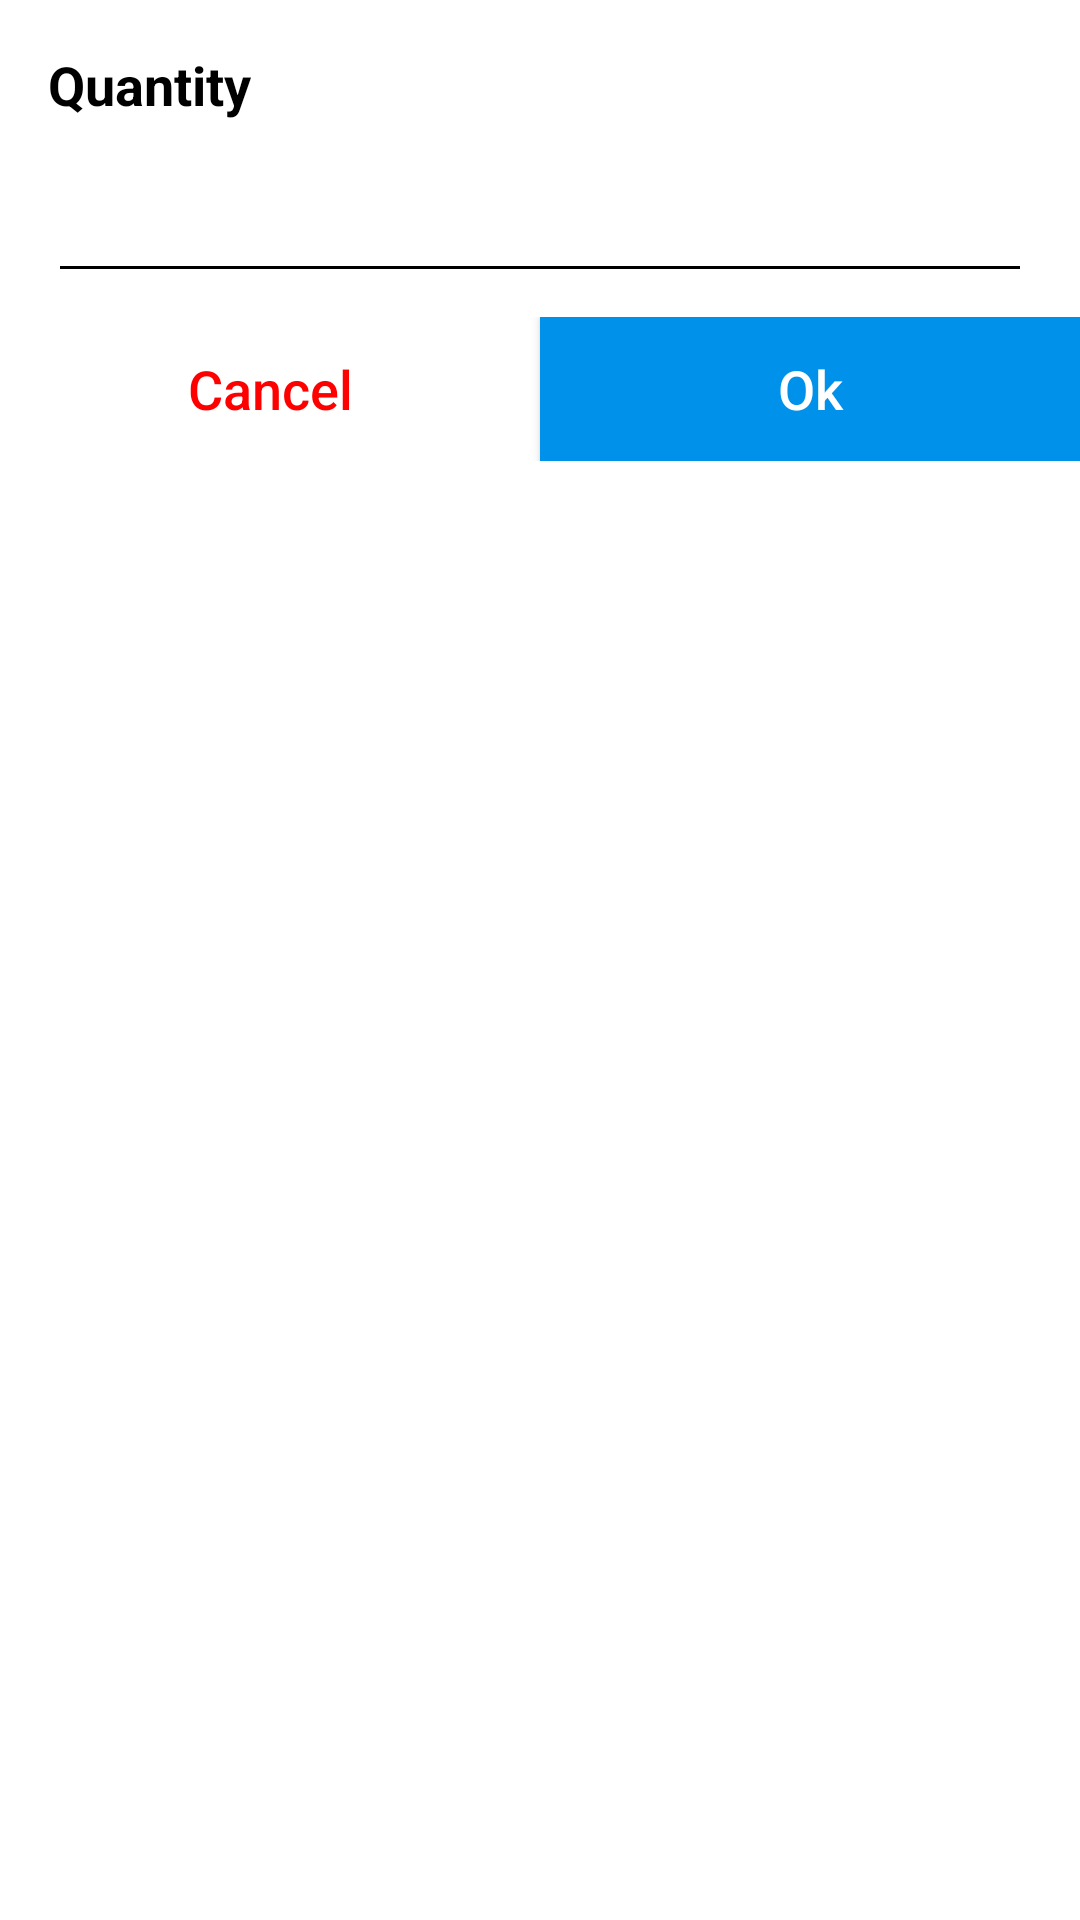

Reconstruct the res/layout file that produces this screen, plus the resources it refers to.
<!-- AndroidManifest.xml: application theme Theme.Purple -->
<!-- res/layout/quantity_dialog.xml -->
<?xml version="1.0" encoding="utf-8"?>
<androidx.constraintlayout.widget.ConstraintLayout
    xmlns:android="http://schemas.android.com/apk/res/android"
    xmlns:app="http://schemas.android.com/apk/res-auto"
    xmlns:tools="http://schemas.android.com/tools"
    android:layout_width="match_parent"
    android:layout_height="match_parent">

    <TextView
        android:id="@+id/textView22"
        android:layout_width="wrap_content"
        android:layout_height="wrap_content"
        android:layout_marginStart="16dp"
        android:layout_marginTop="16dp"
        android:text="Quantity"
        android:textColor="@color/black"
        android:textSize="18sp"
        android:textStyle="bold"
        app:layout_constraintStart_toStartOf="parent"
        app:layout_constraintTop_toTopOf="parent" />

    <EditText
        android:id="@+id/quantity_no"
        android:layout_width="0dp"
        android:layout_height="wrap_content"
        android:layout_marginStart="16dp"
        android:layout_marginTop="16dp"
        android:layout_marginEnd="16dp"
        android:ems="10"
        android:inputType="number"
        android:backgroundTint="@color/black"
        android:textColor="@color/black"
        app:layout_constraintEnd_toEndOf="parent"
        app:layout_constraintStart_toStartOf="parent"
        app:layout_constraintTop_toBottomOf="@+id/textView22" />

    <LinearLayout
        android:layout_width="0dp"
        android:layout_height="wrap_content"
        android:layout_marginTop="8dp"
        android:orientation="horizontal"
        app:layout_constraintEnd_toEndOf="parent"
        app:layout_constraintStart_toStartOf="parent"
        app:layout_constraintTop_toBottomOf="@+id/quantity_no">

        <Button
            android:id="@+id/cancel_btn"
            android:layout_width="match_parent"
            android:layout_height="wrap_content"
            android:layout_weight="1"
            android:textColor="@color/red"
            android:textAllCaps="false"
            android:textSize="18sp"
            android:background="@android:color/transparent"
            android:text="Cancel" />

        <Button
            android:id="@+id/ok_btn"
            android:layout_width="match_parent"
            android:layout_height="wrap_content"
            android:layout_weight="1"
            android:background="@color/blue5"
            android:textColor="@color/white"
            android:textSize="18sp"
            android:textAllCaps="false"
            android:text="Ok" />
    </LinearLayout>
</androidx.constraintlayout.widget.ConstraintLayout>
<!-- resources referenced by this layout -->
<resources>
  <color name="black">#FF000000</color>
  <color name="blue5">#0091EA</color>
  <color name="red">#FF0000</color>
  <color name="white">#FFFFFFFF</color>
  <style name="Theme.Purple" parent="Theme.MaterialComponents.DayNight.DarkActionBar">
          
          <item name="colorPrimary">@color/colorPrimary</item>
          <item name="colorPrimaryVariant">@color/colorPrimaryVariant</item>
          <item name="colorOnPrimary">@color/white</item>
          
          <item name="colorSecondary">@color/teal_200</item>
          <item name="colorSecondaryVariant">@color/teal_700</item>
          <item name="colorOnSecondary">@color/black</item>
          
          <item name="android:statusBarColor" tools:targetApi="l">?attr/colorPrimaryVariant</item>
          
      </style>
  <color name="colorPrimary">#FF0043</color>
  <color name="colorPrimaryVariant">#EA164E</color>
  <color name="teal_200">#FF03DAC5</color>
  <color name="teal_700">#FF018786</color>
</resources>
